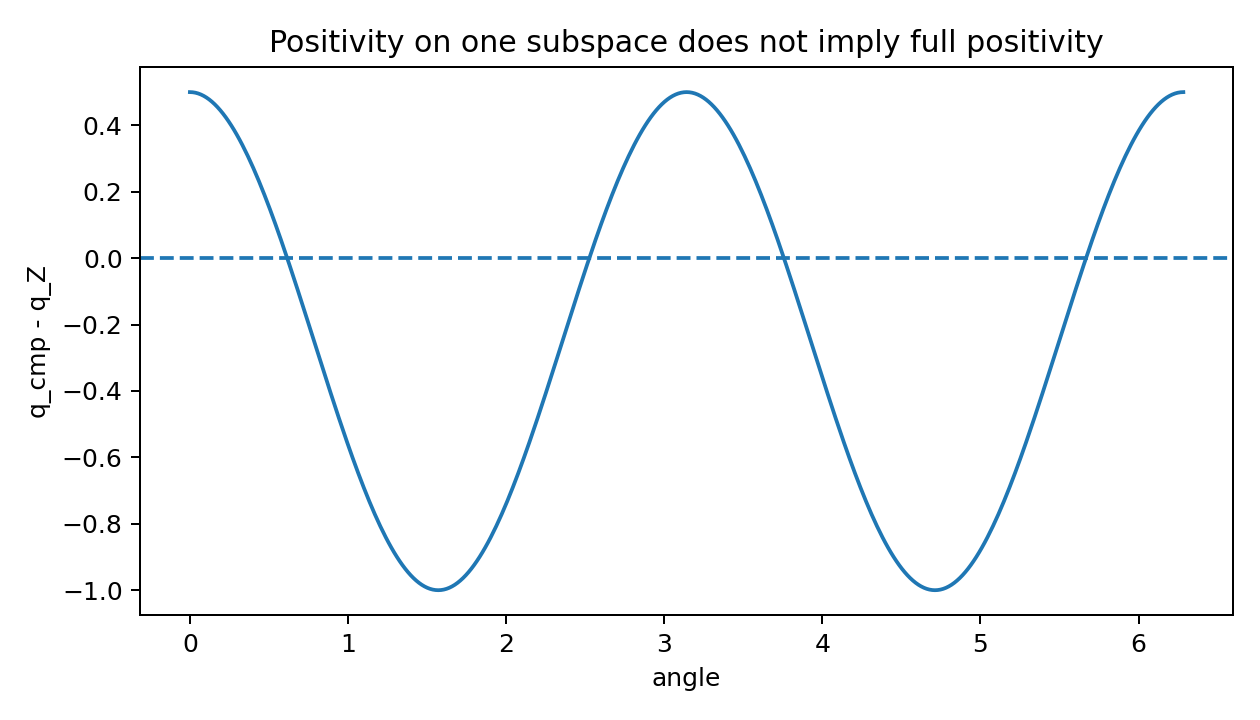

The table this chart was drawn from, first rows:
theta, residual_quadratic
0.0, 0.5
0.01745, 0.4995
0.03491, 0.4982
0.05236, 0.4959
0.06981, 0.4927
0.08727, 0.4886
0.1047, 0.4836
0.1222, 0.4777
0.1396, 0.4709
0.1571, 0.4633
0.1745, 0.4548
0.192, 0.4454
0.2094, 0.4352
0.2269, 0.4241
0.2443, 0.4122
0.2618, 0.3995
0.2793, 0.386
0.2967, 0.3718
0.3142, 0.3568
0.3316, 0.341
0.3491, 0.3245
0.3665, 0.3074
0.384, 0.2895
0.4014, 0.271
0.4189, 0.2518
0.4363, 0.2321
0.4538, 0.2117
0.4712, 0.1908
0.4887, 0.1694
0.5061, 0.1474
0.5236, 0.125
0.5411, 0.1021
0.5585, 0.07878
0.576, 0.05505
0.5934, 0.03095
0.6109, 0.006515
0.6283, -0.01824
0.6458, -0.04327
0.6632, -0.06856
0.6807, -0.09407
0.6981, -0.1198
0.7156, -0.1456
0.733, -0.1716
0.7505, -0.1977
0.7679, -0.2238
0.7854, -0.25
0.8029, -0.2762
0.8203, -0.3023
0.8378, -0.3284
0.8552, -0.3544
0.8727, -0.3802
0.8901, -0.4059
0.9076, -0.4314
0.925, -0.4567
0.9425, -0.4818
0.9599, -0.5065
0.9774, -0.531
0.9948, -0.5551
1.012, -0.5788
1.03, -0.6021
... 301 more rows
